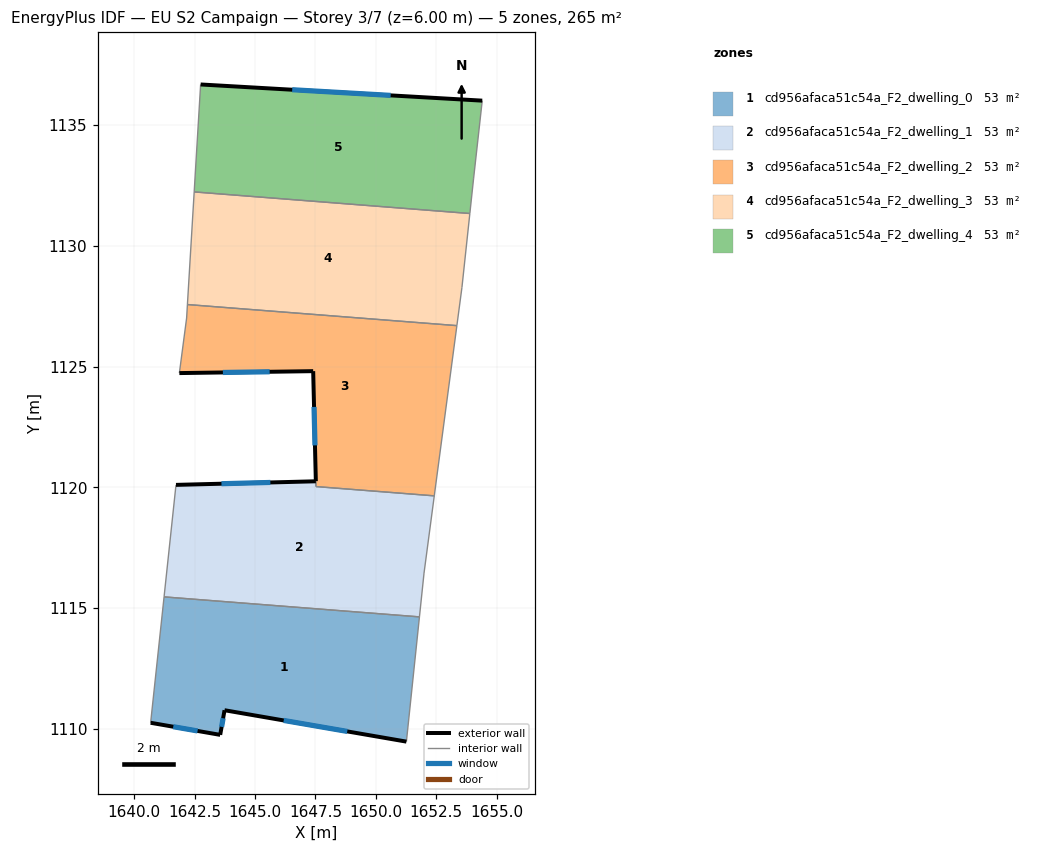
=== STOREY PLAN SPEC (per zone: floor XY polygon, exterior-wall plan segments, windows/doors) ===
zone 1: cd956afaca51c54a_F2_dwelling_0  (52.9 m²)
  floor: (1651.81, 1114.64) (1651.27, 1109.47) (1643.73, 1110.77) (1643.56, 1109.75) (1640.68, 1110.25) (1641.23, 1115.47)
  exterior wall: (1640.68, 1110.25) – (1643.56, 1109.75)  [2.9 m]
    window: (1641.61, 1110.09) – (1642.62, 1109.92)  [1.1 m²]
  exterior wall: (1643.73, 1110.77) – (1651.27, 1109.47)  [7.6 m]
    window: (1646.18, 1110.35) – (1648.82, 1109.90)  [2.8 m²]
  exterior wall: (1643.56, 1109.75) – (1643.73, 1110.77)  [1.0 m]
    window: (1643.61, 1110.09) – (1643.68, 1110.44)  [0.4 m²]
  interior walls: 3
zone 2: cd956afaca51c54a_F2_dwelling_1  (53.1 m²)
  floor: (1652.42, 1119.65) (1651.99, 1116.45) (1651.81, 1114.64) (1641.23, 1115.47) (1641.72, 1120.10) (1647.52, 1120.25) (1647.52, 1120.03)
  exterior wall: (1647.52, 1120.25) – (1641.72, 1120.10)  [5.8 m]
    window: (1645.63, 1120.20) – (1643.61, 1120.15)  [2.1 m²]
  interior walls: 6
zone 3: cd956afaca51c54a_F2_dwelling_2  (52.7 m²)
  floor: (1653.35, 1126.70) (1652.42, 1119.65) (1647.53, 1120.03) (1647.41, 1124.81) (1641.86, 1124.73) (1642.17, 1127.01) (1642.20, 1127.57)
  exterior wall: (1647.41, 1124.81) – (1647.52, 1120.26)  [4.6 m]
    window: (1647.44, 1123.33) – (1647.48, 1121.74)  [1.7 m²]
  exterior wall: (1641.86, 1124.73) – (1647.41, 1124.81)  [5.5 m]
    window: (1643.67, 1124.76) – (1645.60, 1124.79)  [2.0 m²]
  interior walls: 6
zone 4: cd956afaca51c54a_F2_dwelling_3  (52.9 m²)
  floor: (1653.89, 1131.34) (1653.56, 1128.28) (1653.35, 1126.70) (1642.20, 1127.57) (1642.48, 1132.23)
  interior walls: 5
zone 5: cd956afaca51c54a_F2_dwelling_4  (52.9 m²)
  floor: (1654.41, 1136.01) (1654.05, 1132.77) (1653.89, 1131.34) (1642.48, 1132.23) (1642.74, 1136.68)
  exterior wall: (1654.41, 1136.01) – (1642.74, 1136.68)  [11.7 m]
    window: (1650.61, 1136.23) – (1646.54, 1136.47)  [4.3 m²]
  interior walls: 4

=== DERIVED (storey summary) ===
Building: EU S2 Campaign
Storey: 3 of 7  (floor level z = 6.00 m)
Storey gross floor area: 264.6 m²
Zones on this storey: 5
  - cd956afaca51c54a_F2_dwelling_0: floor 52.9 m²; exterior wall 11.6 m (34.8 m²); 3 window(s) 4.3 m²; WWR 12.2%
  - cd956afaca51c54a_F2_dwelling_1: floor 53.1 m²; exterior wall 5.8 m (17.4 m²); 1 window(s) 2.1 m²; WWR 12.2%
  - cd956afaca51c54a_F2_dwelling_2: floor 52.7 m²; exterior wall 10.1 m (30.3 m²); 2 window(s) 3.7 m²; WWR 12.2%
  - cd956afaca51c54a_F2_dwelling_3: floor 52.9 m²
  - cd956afaca51c54a_F2_dwelling_4: floor 52.9 m²; exterior wall 11.7 m (35.0 m²); 1 window(s) 4.3 m²; WWR 12.2%
Zone adjacency (shared interzone walls):
  - cd956afaca51c54a_F2_dwelling_0 ↔ cd956afaca51c54a_F2_dwelling_1
  - cd956afaca51c54a_F2_dwelling_1 ↔ cd956afaca51c54a_F2_dwelling_2
  - cd956afaca51c54a_F2_dwelling_2 ↔ cd956afaca51c54a_F2_dwelling_3
  - cd956afaca51c54a_F2_dwelling_3 ↔ cd956afaca51c54a_F2_dwelling_4